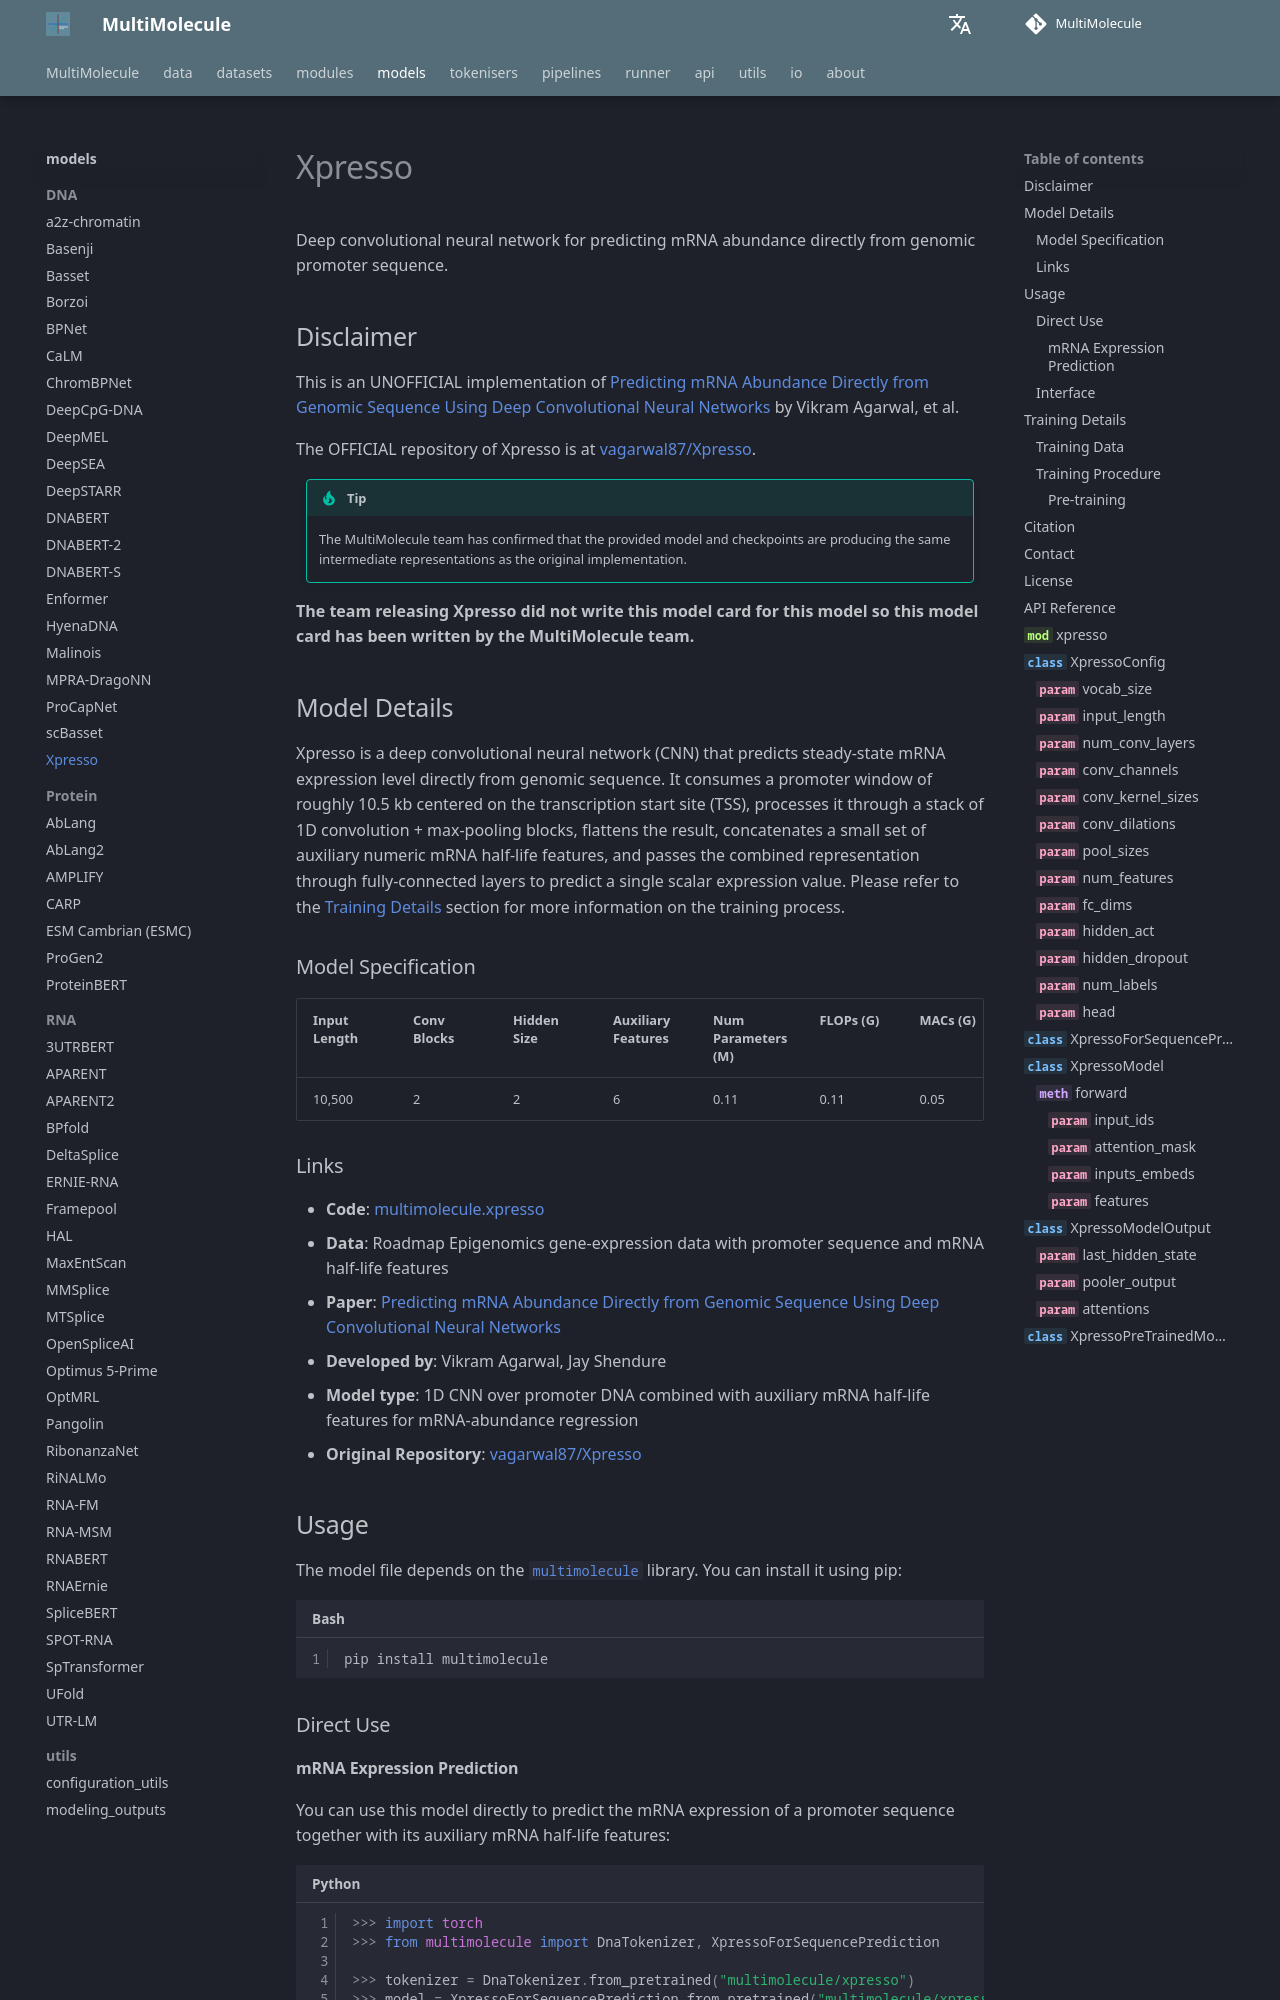

repository: DLS5-Omics/multimolecule · page: models/xpresso/index.html · generator: mkdocs

---
language: dna
tags:
  - Biology
  - DNA
license: agpl-3.0
library_name: multimolecule
pipeline_tag: other
pipeline: regulatory-activity
---

# Xpresso

Deep convolutional neural network for predicting mRNA abundance directly from genomic promoter sequence.

## Disclaimer

This is an UNOFFICIAL implementation of [Predicting mRNA Abundance Directly from Genomic Sequence Using Deep Convolutional Neural Networks](https://doi.org/10.1016/j.celrep.2020.107663) by Vikram Agarwal, et al.

The OFFICIAL repository of Xpresso is at [vagarwal87/Xpresso](https://github.com/vagarwal87/Xpresso).

> [!TIP]
> The MultiMolecule team has confirmed that the provided model and checkpoints are producing the same intermediate representations as the original implementation.

**The team releasing Xpresso did not write this model card for this model so this model card has been written by the MultiMolecule team.**
